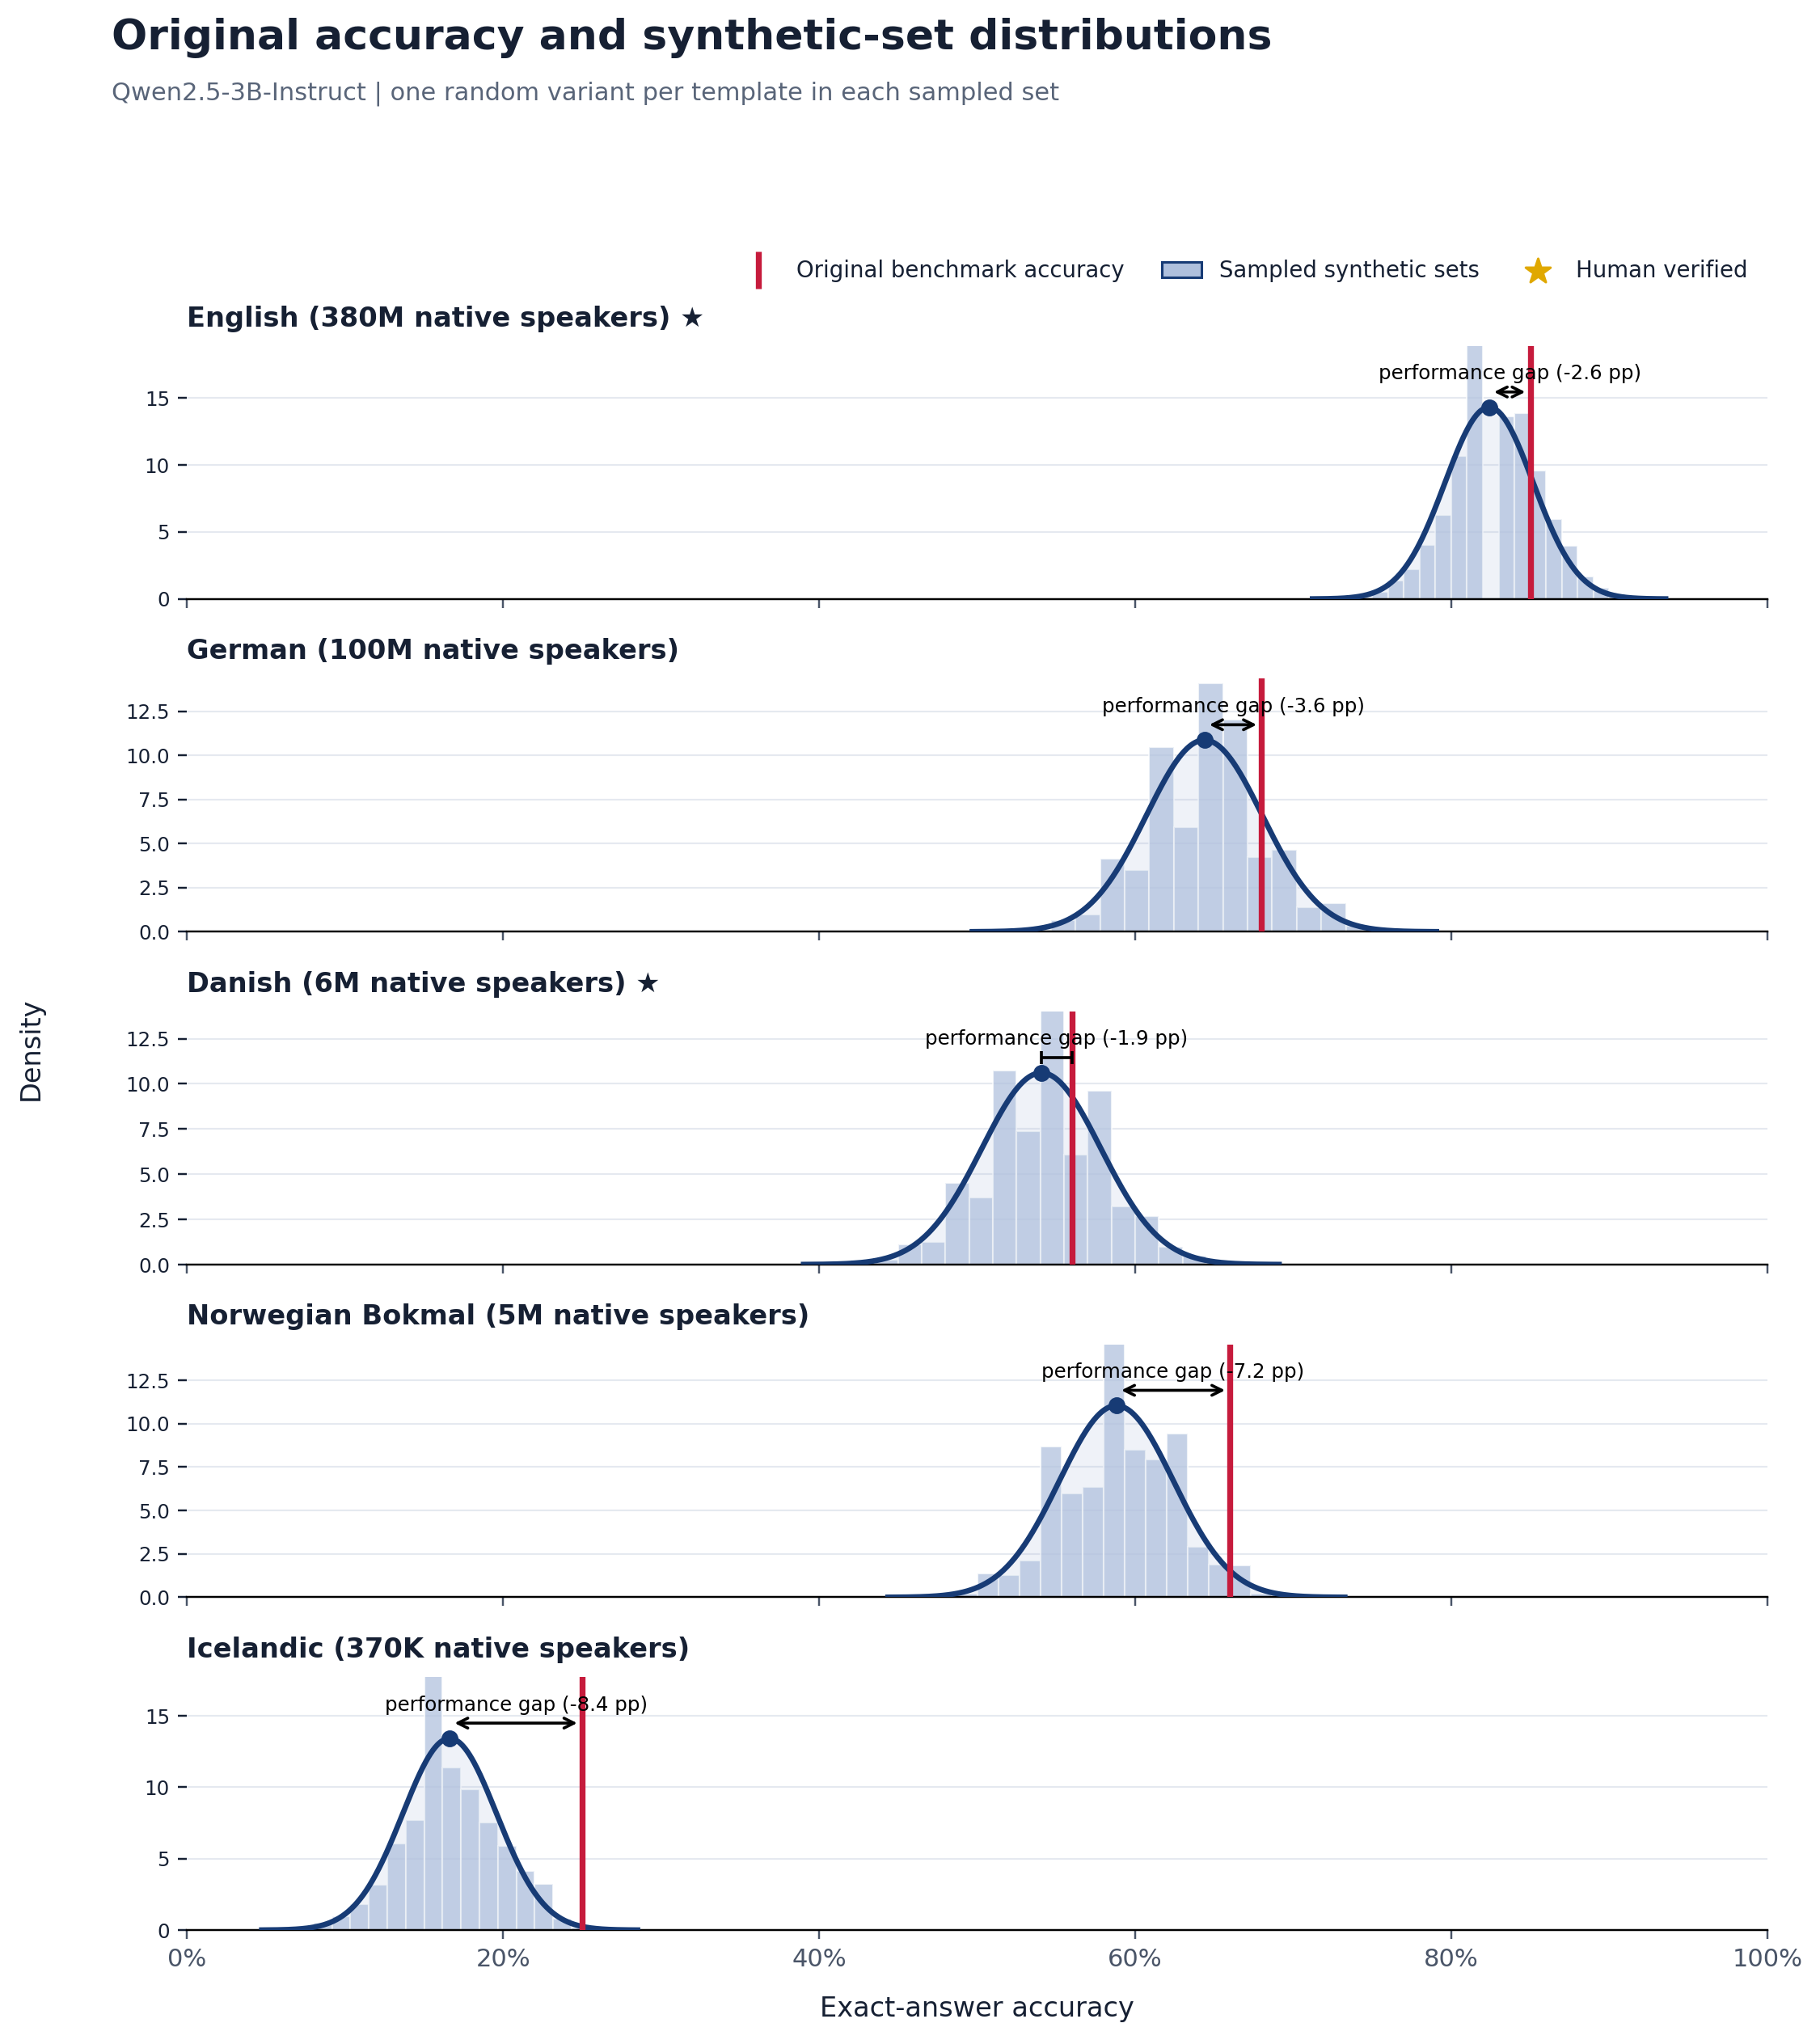

Source data for this figure (header and first rows):
language, language_label, original_accuracy, synthetic_sampled_mean, synthetic_sampled_std, synthetic_minus_original_pp, paired_models, source_templates, sampled_sets
eng, English, 0.85, 0.824, 0.02793, -2.604, 1, 100, 2000
deu, German, 0.68, 0.6438, 0.03672, -3.622, 1, 100, 2000
dan, Danish, 0.56, 0.5406, 0.03761, -1.939, 1, 100, 2000
nob, Norwegian Bokmal, 0.66, 0.5881, 0.03614, -7.189, 1, 100, 2000
isl, Icelandic, 0.25, 0.1662, 0.02973, -8.382, 1, 100, 2000
